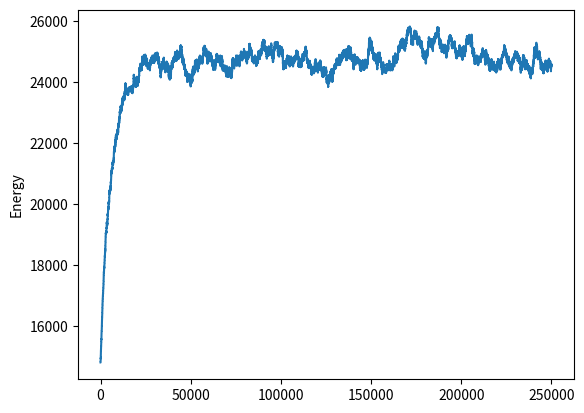

This chart was generated by the following Python code:
from random import random,randrange
from math import exp,pi
from numpy import ones
from matplotlib.pyplot import plot,ylabel,show

T = 10.0 #Temperature
N = 1000 #This specifies how many particles, E_i=
steps = 250000

# Create a 2D array to store the quantum numbers
#number of particles by 3 spatial dimensions
n = ones([N,3],int)

# Main loop
eplot = []

#initial starting total energy of the system
E = 3*N*pi*pi/2

#for the number of large steps we wanted to try
for k in range(steps):

    # Choose the particle and the move
#pick one particle to adjust randomly
    i = randrange(N)
# pick a dimension (x,y,z)
    j = randrange(3)
    if random()<0.5:
        dn = 1
        dE = (2*n[i,j]+1)*pi*pi/2
    else:
#decrease excitation nunber
        dn = -1
#change in energy in situatio        
        dE = (-2*n[i,j]+1)*pi*pi/2

    # Decide whether to accept the move
#these are the moves decrease
    if n[i,j]>1 or dn==1:
        if random()<exp(-dE/T):
            n[i,j] += dn
            E += dE

    eplot.append(E)

# Make the graph
plot(eplot)
ylabel("Energy")
show()
